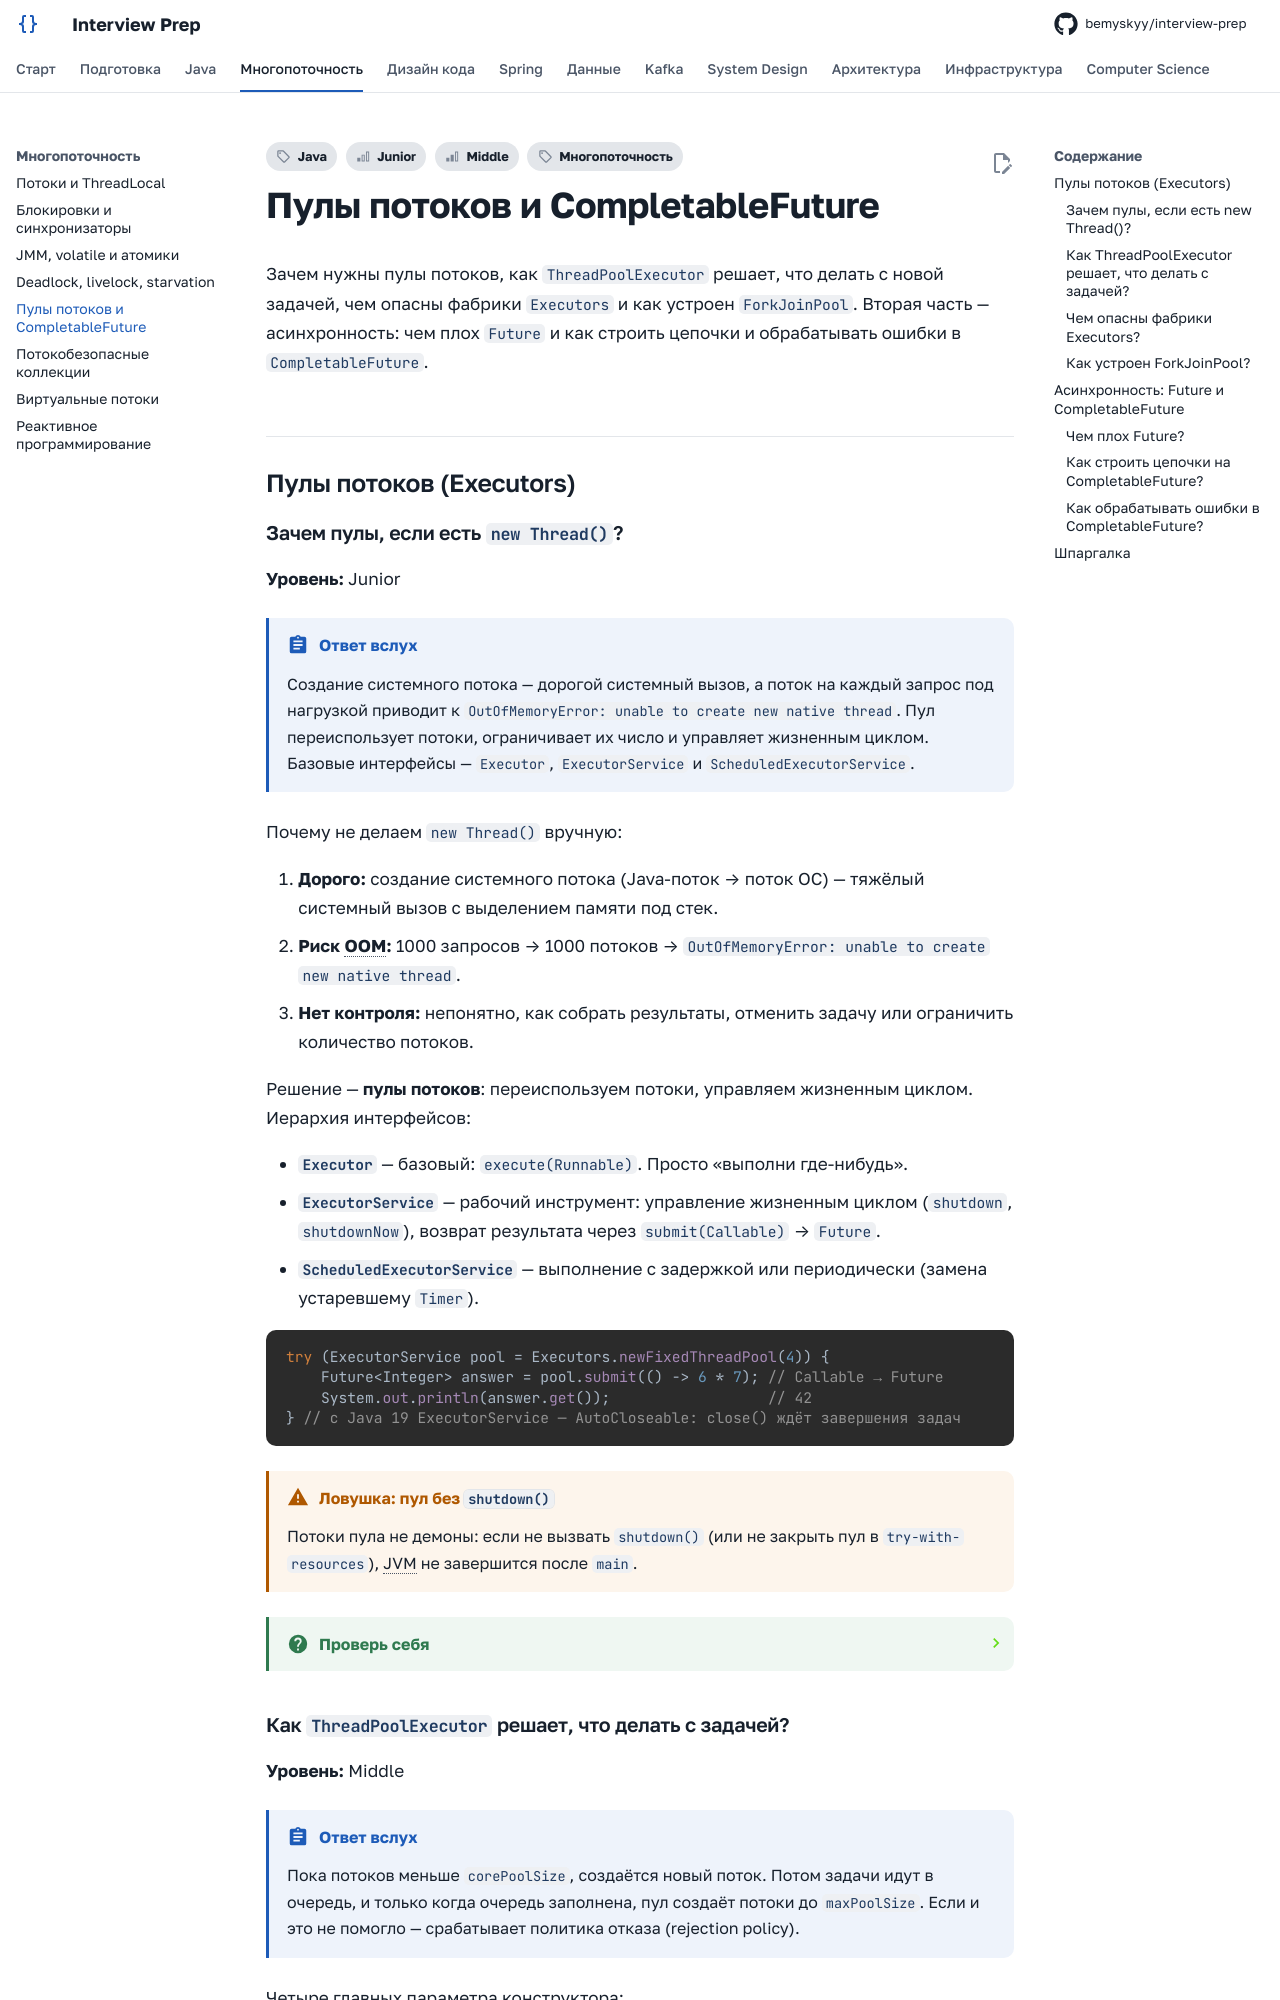

repository: bemyskyy/interview-prep · page: concurrency/executors/index.html · generator: mkdocs

---
tags:
  - Junior
  - Middle
  - Java
  - Многопоточность
---

# Пулы потоков и CompletableFuture

Зачем нужны пулы потоков, как `ThreadPoolExecutor` решает, что делать с новой задачей, чем опасны фабрики `Executors` и как устроен `ForkJoinPool`. Вторая часть — асинхронность: чем плох `Future` и как строить цепочки и обрабатывать ошибки в `CompletableFuture`.

## Пулы потоков (Executors) { #executors }

### Зачем пулы, если есть `new Thread()`? { #why-pools }

**Уровень:** Junior

!!! abstract "Ответ вслух"
    Создание системного потока — дорогой системный вызов, а поток на каждый запрос под нагрузкой приводит к `OutOfMemoryError: unable to create new native thread`. Пул переиспользует потоки, ограничивает их число и управляет жизненным циклом. Базовые интерфейсы — `Executor`, `ExecutorService` и `ScheduledExecutorService`.

Почему не делаем `new Thread()` вручную:

1. **Дорого:** создание системного потока (Java-поток → поток ОС) — тяжёлый системный вызов с выделением памяти под стек.
2. **Риск OOM:** 1000 запросов → 1000 потоков → `OutOfMemoryError: unable to create new native thread`.
3. **Нет контроля:** непонятно, как собрать результаты, отменить задачу или ограничить количество потоков.

Решение — **пулы потоков**: переиспользуем потоки, управляем жизненным циклом. Иерархия интерфейсов:

- **`Executor`** — базовый: `execute(Runnable)`. Просто «выполни где-нибудь».
- **`ExecutorService`** — рабочий инструмент: управление жизненным циклом (`shutdown`, `shutdownNow`), возврат результата через `submit(Callable)` → `Future`.
- **`ScheduledExecutorService`** — выполнение с задержкой или периодически (замена устаревшему `Timer`).

```java
try (ExecutorService pool = Executors.newFixedThreadPool(4)) {
    Future<Integer> answer = pool.submit(() -> 6 * 7); // Callable → Future
    System.out.println(answer.get());                  // 42
} // с Java 19 ExecutorService — AutoCloseable: close() ждёт завершения задач
```

!!! warning "Ловушка: пул без `shutdown()`"
    Потоки пула не демоны: если не вызвать `shutdown()` (или не закрыть пул в `try-with-resources`), JVM не завершится после `main`.

??? question "Проверь себя"
    1. Назови три причины не создавать поток на каждую задачу.
    2. Чем `ExecutorService` отличается от `Executor`?
    3. Что заменяет `ScheduledExecutorService`?
